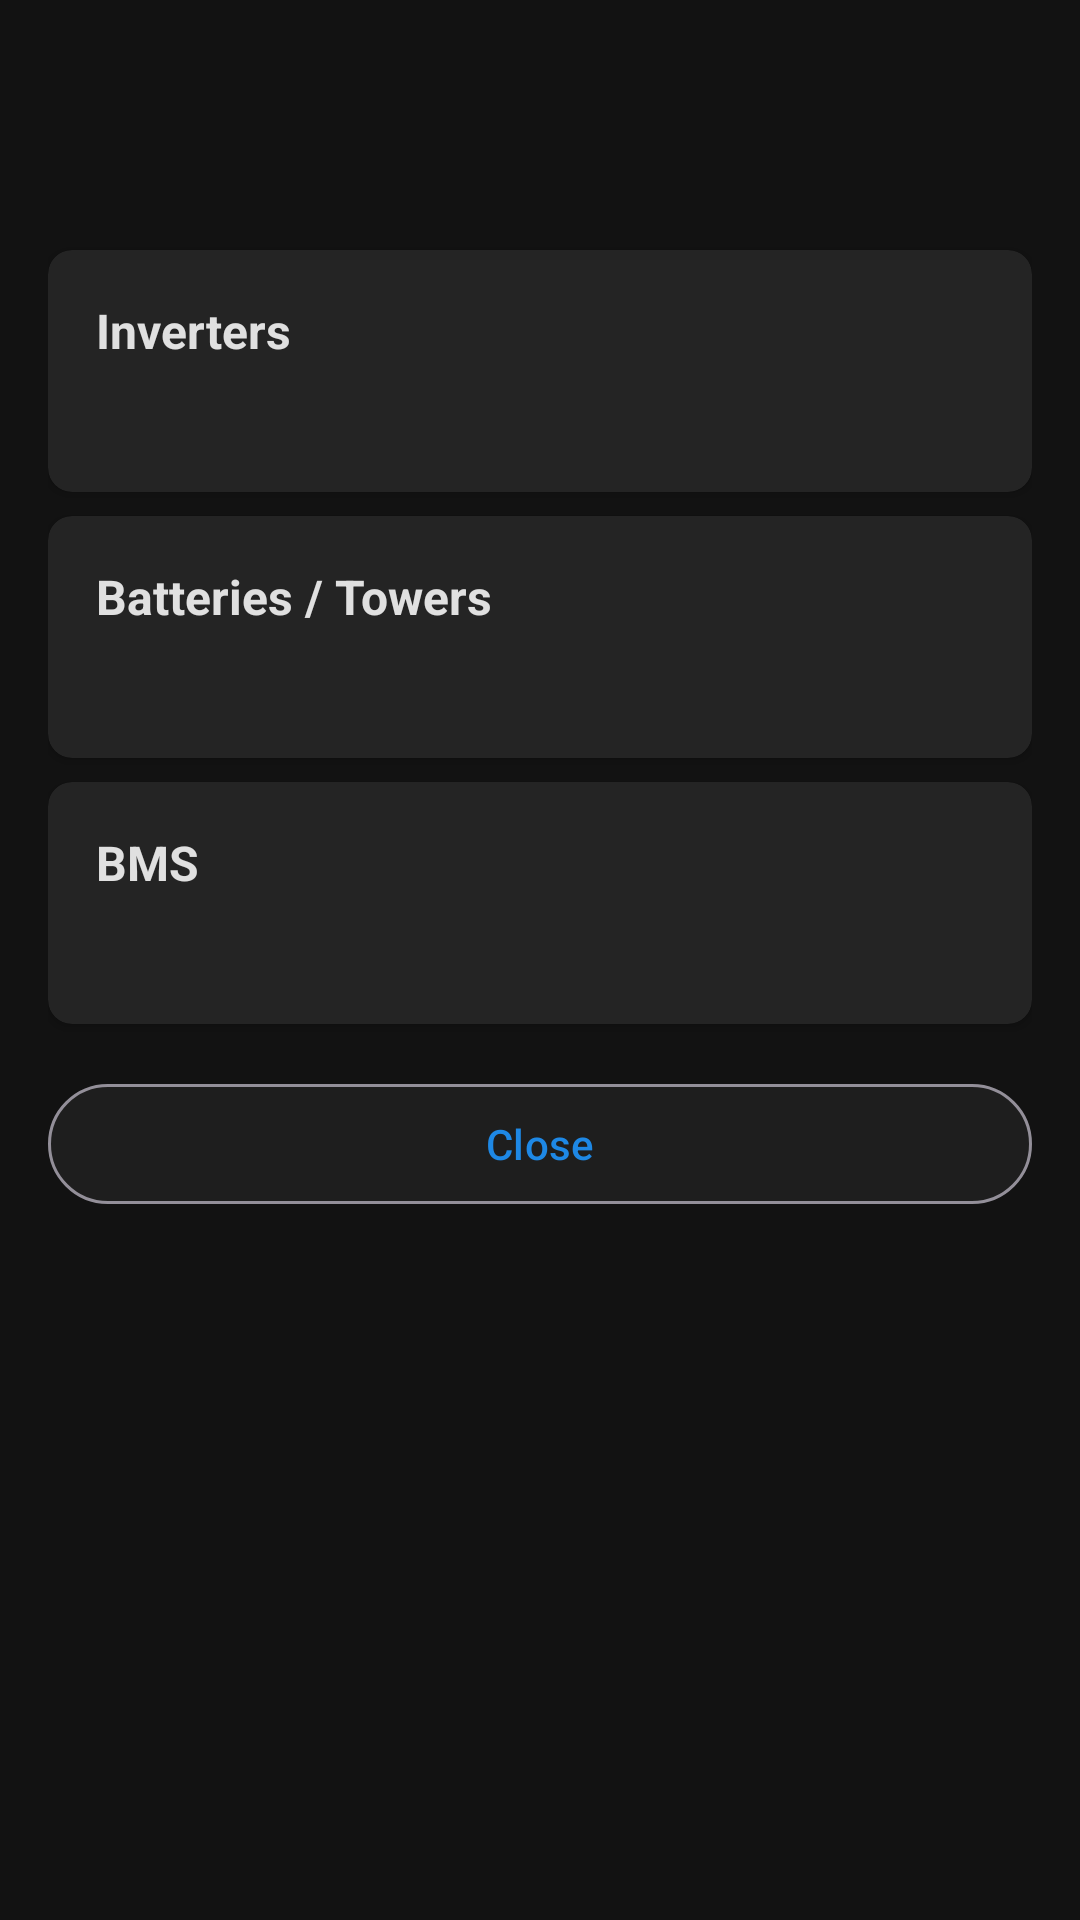

Reconstruct the res/layout file that produces this screen, plus the resources it refers to.
<!-- AndroidManifest.xml: application theme Theme.PowerPlantAnalyser -->
<!-- res/layout/dialog_view_config_details.xml -->
<?xml version="1.0" encoding="utf-8"?>
<androidx.core.widget.NestedScrollView xmlns:android="http://schemas.android.com/apk/res/android"
    xmlns:app="http://schemas.android.com/apk/res-auto"
    android:layout_width="match_parent"
    android:layout_height="wrap_content">

    <LinearLayout
        android:layout_width="match_parent"
        android:layout_height="wrap_content"
        android:orientation="vertical"
        android:padding="16dp">

        <TextView
            android:id="@+id/text_config_name"
            android:layout_width="match_parent"
            android:layout_height="wrap_content"
            android:textSize="20sp"
            android:textStyle="bold"
            android:textColor="@color/text_primary_dark"
            android:layout_marginBottom="8dp" />

        <TextView
            android:id="@+id/text_config_date"
            android:layout_width="match_parent"
            android:layout_height="wrap_content"
            android:textSize="12sp"
            android:textColor="@color/text_secondary_dark"
            android:layout_marginBottom="16dp" />

        <com.google.android.material.card.MaterialCardView
            android:layout_width="match_parent"
            android:layout_height="wrap_content"
            android:layout_marginBottom="8dp"
            app:cardCornerRadius="8dp"
            app:cardElevation="2dp">

            <LinearLayout
                android:layout_width="match_parent"
                android:layout_height="wrap_content"
                android:orientation="vertical"
                android:padding="16dp">

                <TextView
                    android:layout_width="match_parent"
                    android:layout_height="wrap_content"
                    android:text="@string/inverters"
                    android:textStyle="bold"
                    android:textSize="16sp"
                    android:textColor="@color/text_primary_dark"
                    android:layout_marginBottom="8dp" />

                <TextView
                    android:id="@+id/text_inverters"
                    android:layout_width="match_parent"
                    android:layout_height="wrap_content"
                    android:textSize="14sp"
                    android:textColor="@color/text_secondary_dark" />

            </LinearLayout>
        </com.google.android.material.card.MaterialCardView>

        <com.google.android.material.card.MaterialCardView
            android:layout_width="match_parent"
            android:layout_height="wrap_content"
            android:layout_marginBottom="8dp"
            app:cardCornerRadius="8dp"
            app:cardElevation="2dp">

            <LinearLayout
                android:layout_width="match_parent"
                android:layout_height="wrap_content"
                android:orientation="vertical"
                android:padding="16dp">

                <TextView
                    android:layout_width="match_parent"
                    android:layout_height="wrap_content"
                    android:text="@string/batteries_towers"
                    android:textStyle="bold"
                    android:textSize="16sp"
                    android:textColor="@color/text_primary_dark"
                    android:layout_marginBottom="8dp" />

                <TextView
                    android:id="@+id/text_batteries"
                    android:layout_width="match_parent"
                    android:layout_height="wrap_content"
                    android:textSize="14sp"
                    android:textColor="@color/text_secondary_dark" />

            </LinearLayout>
        </com.google.android.material.card.MaterialCardView>

        <com.google.android.material.card.MaterialCardView
            android:layout_width="match_parent"
            android:layout_height="wrap_content"
            android:layout_marginBottom="8dp"
            app:cardCornerRadius="8dp"
            app:cardElevation="2dp">

            <LinearLayout
                android:layout_width="match_parent"
                android:layout_height="wrap_content"
                android:orientation="vertical"
                android:padding="16dp">

                <TextView
                    android:layout_width="match_parent"
                    android:layout_height="wrap_content"
                    android:text="@string/bms"
                    android:textStyle="bold"
                    android:textSize="16sp"
                    android:textColor="@color/text_primary_dark"
                    android:layout_marginBottom="8dp" />

                <TextView
                    android:id="@+id/text_bms"
                    android:layout_width="match_parent"
                    android:layout_height="wrap_content"
                    android:textSize="14sp"
                    android:textColor="@color/text_secondary_dark" />

            </LinearLayout>
        </com.google.android.material.card.MaterialCardView>

        <com.google.android.material.button.MaterialButton
            android:id="@+id/btn_close"
            android:layout_width="match_parent"
            android:layout_height="wrap_content"
            android:layout_marginTop="8dp"
            android:text="@string/close"
            style="@style/Widget.Material3.Button.OutlinedButton"
            app:backgroundTint="@color/surface_dark" />

    </LinearLayout>
</androidx.core.widget.NestedScrollView>
<!-- resources referenced by this layout -->
<resources>
  <color name="surface_dark">#FF1E1E1E</color>
  <color name="text_primary_dark">#FFE0E0E0</color>
  <color name="text_secondary_dark">#FFB0B0B0</color>
  <string name="batteries_towers">Batteries / Towers</string>
  <string name="bms">BMS</string>
  <string name="close">Close</string>
  <string name="inverters">Inverters</string>
  <color name="primary">#FF1E88E5</color>
  <color name="primary_variant">#FF42A5F5</color>
  <color name="primary_dark">#FF0D47A1</color>
  <color name="white">#FFFFFFFF</color>
  <color name="secondary">#FF26A69A</color>
  <color name="secondary_variant">#FF00897B</color>
  <color name="background_dark">#FF121212</color>
  <color name="text_hint_dark">#FF8A8A8A</color>
  <color name="text_input_dark">#FFE0E0E0</color>
  <style name="TextAppearance.App.Headline1" parent="TextAppearance.Material3.HeadlineLarge">
          <item name="android:textColor">@color/text_primary_dark</item>
      </style>
  <style name="TextAppearance.App.Headline2" parent="TextAppearance.Material3.HeadlineMedium">
          <item name="android:textColor">@color/text_primary_dark</item>
      </style>
  <style name="TextAppearance.App.Headline3" parent="TextAppearance.Material3.HeadlineSmall">
          <item name="android:textColor">@color/text_primary_dark</item>
      </style>
  <style name="TextAppearance.App.Subtitle1" parent="TextAppearance.Material3.TitleLarge">
          <item name="android:textColor">@color/text_primary_dark</item>
      </style>
  <style name="TextAppearance.App.Subtitle2" parent="TextAppearance.Material3.TitleMedium">
          <item name="android:textColor">@color/text_primary_dark</item>
      </style>
  <style name="TextAppearance.App.Body1" parent="TextAppearance.Material3.BodyLarge">
          <item name="android:textColor">@color/text_primary_dark</item>
      </style>
  <style name="TextAppearance.App.Body2" parent="TextAppearance.Material3.BodyMedium">
          <item name="android:textColor">@color/text_secondary_dark</item>
      </style>
  <style name="TextAppearance.App.Caption" parent="TextAppearance.Material3.BodySmall">
          <item name="android:textColor">@color/text_secondary_dark</item>
      </style>
  <style name="Widget.App.Button" parent="Widget.MaterialComponents.Button">
          <item name="android:textColor">@color/white</item>
          <item name="android:textAppearance">@style/TextAppearance.App.Button</item>
      </style>
  <style name="Widget.App.CardView" parent="Widget.MaterialComponents.CardView">
          <item name="cardBackgroundColor">@color/card_dark</item>
          <item name="cardElevation">2dp</item>
          <item name="cardCornerRadius">12dp</item>
      </style>
  <style name="ShapeAppearance.App.SmallComponent" parent="ShapeAppearance.MaterialComponents.SmallComponent">
          <item name="cornerFamily">rounded</item>
          <item name="cornerSize">12dp</item>
      </style>
  <style name="ShapeAppearance.App.MediumComponent" parent="ShapeAppearance.MaterialComponents.MediumComponent">
          <item name="cornerFamily">rounded</item>
          <item name="cornerSize">16dp</item>
      </style>
  <style name="ShapeAppearance.App.LargeComponent" parent="ShapeAppearance.MaterialComponents.LargeComponent">
          <item name="cornerFamily">rounded</item>
          <item name="cornerSize">24dp</item>
      </style>
  <style name="Widget.App.BottomNavigationView" parent="Widget.MaterialComponents.BottomNavigationView">
          <item name="itemIconTint">@color/text_primary_dark</item>
          <item name="itemTextColor">@color/text_primary_dark</item>
          <item name="itemRippleColor">@color/primary</item>
      </style>
  <color name="input_background_dark">#FF1E1E1E</color>
  <style name="TextAppearance.App.Button" parent="TextAppearance.MaterialComponents.Button">
          <item name="android:textColor">@color/white</item>
      </style>
  <color name="card_dark">#FF242424</color>
</resources>
